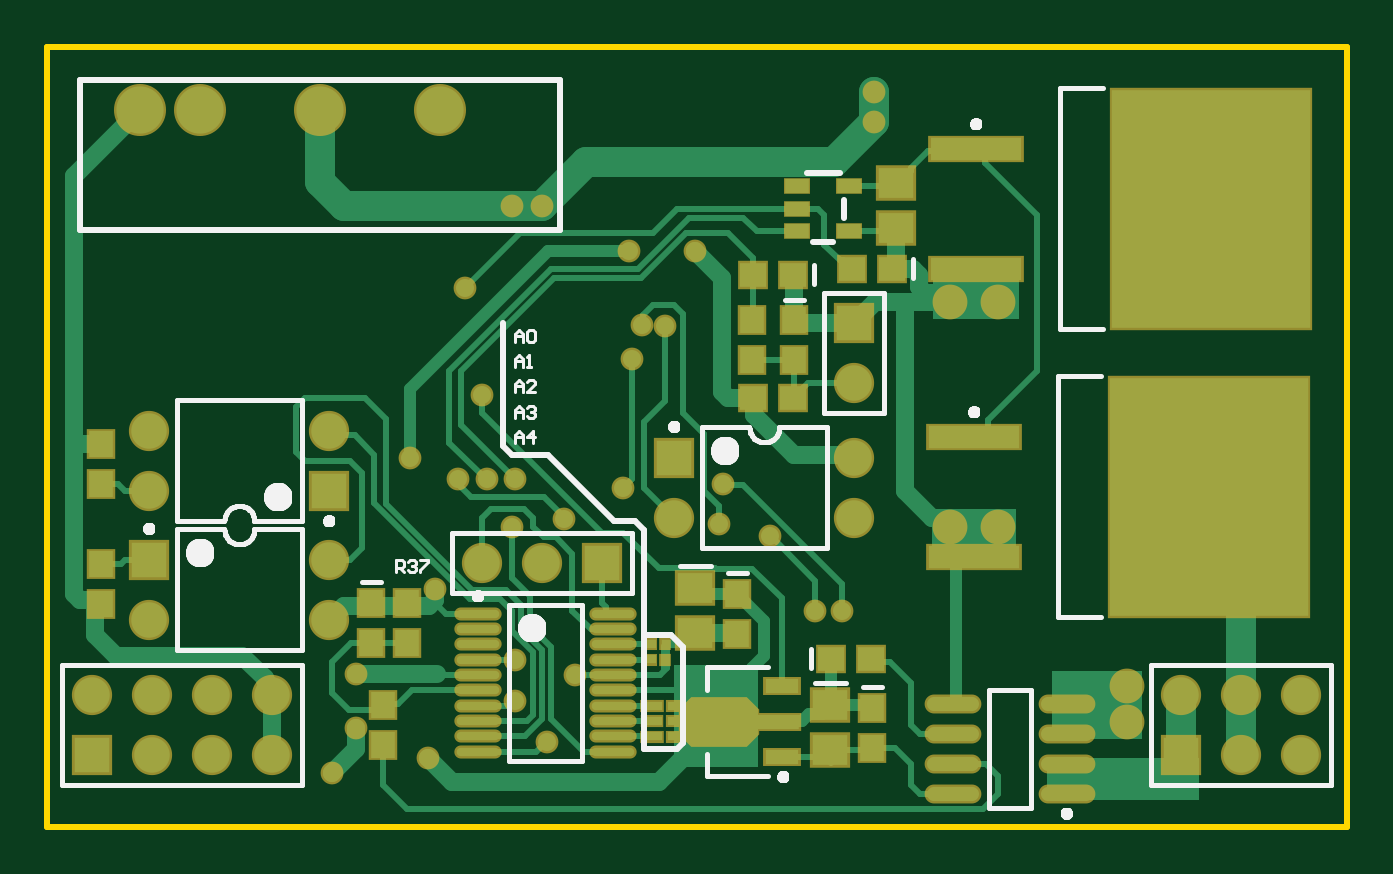
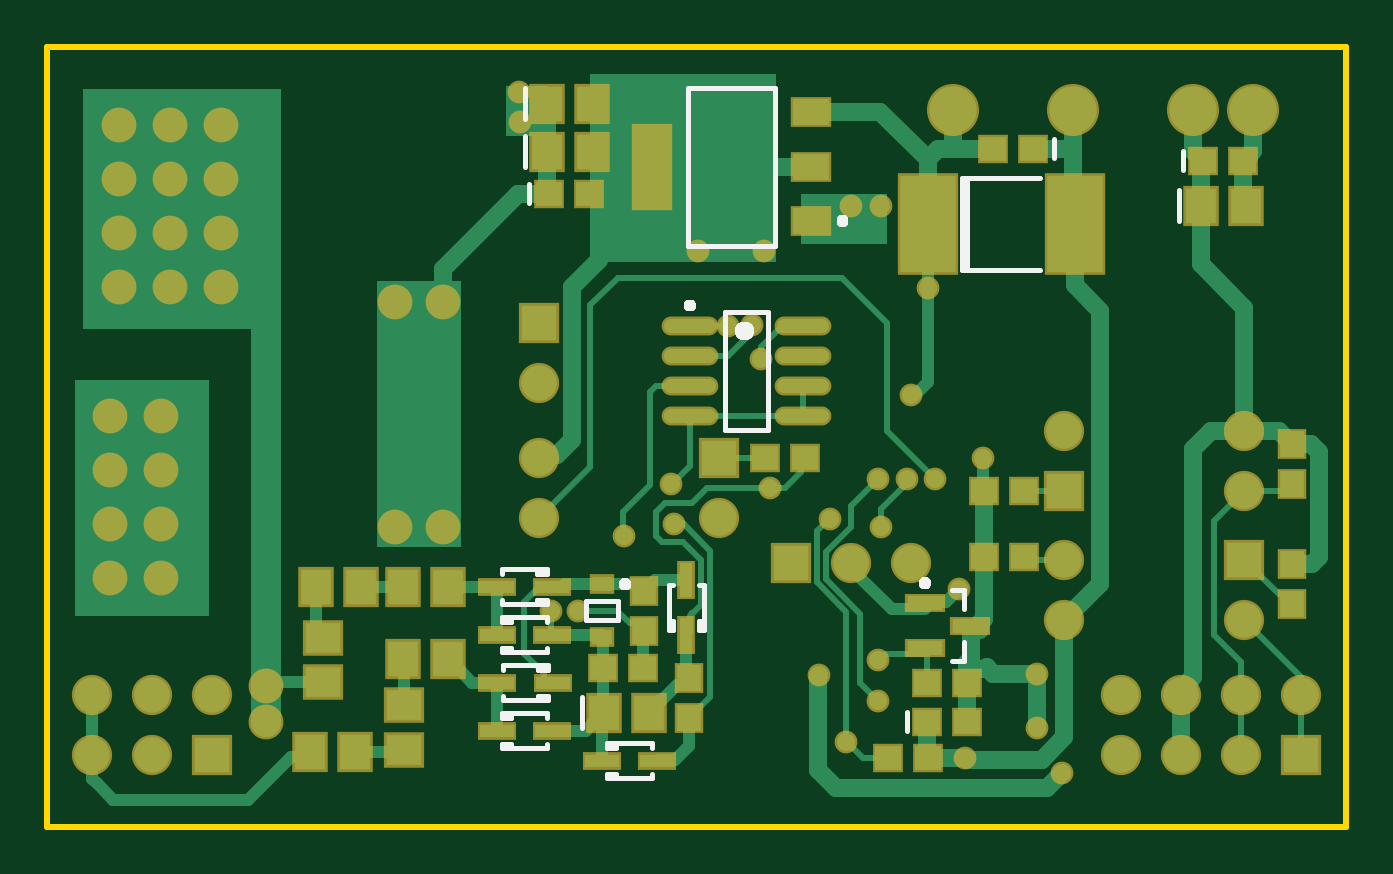
Circuit board: 9 layer files. Board 55.0 x 33.0 mm.
- bottom_copper: pcb_dimmerbard.gbl (12030 bytes)
- bottom_silk: pcb_dimmerbard.gbo (9870 bytes)
- paste: pcb_dimmerbard.gbp (1743 bytes)
- bottom_mask: pcb_dimmerbard.gbs (3410 bytes)
- outline: pcb_dimmerbard.gko (204 bytes)
- top_copper: pcb_dimmerbard.gtl (14170 bytes)
- top_silk: pcb_dimmerbard.gto (23351 bytes)
- paste: pcb_dimmerbard.gtp (2165 bytes)
- top_mask: pcb_dimmerbard.gts (3969 bytes)

=== bottom_copper: pcb_dimmerbard.gbl (12030 bytes, source omitted) ===
=== bottom_silk: pcb_dimmerbard.gbo (9870 bytes, source omitted) ===
=== paste: pcb_dimmerbard.gbp ===
%FSDAX24Y24*%
%MOIN*%
%SFA1B1*%

%IPPOS*%
%ADD18R,0.039370X0.043310*%
%ADD21R,0.043310X0.039370*%
%ADD24O,0.086610X0.023620*%
%ADD28R,0.059060X0.051180*%
%ADD70R,0.051180X0.059060*%
%ADD71R,0.057090X0.021650*%
%ADD72R,0.021650X0.057090*%
%ADD73R,0.032680X0.024800*%
%ADD74R,0.059060X0.023620*%
%ADD75R,0.061020X0.135830*%
%ADD76R,0.061020X0.043310*%
%ADD77R,0.061020X0.043310*%
%ADD78R,0.092520X0.161420*%
%LNpcb_dimmerbard-1*%
%LPD*%
G54D18*
X000900Y004384D03*
Y003715D03*
Y006384D03*
Y005715D03*
X010950Y002484D03*
Y001815D03*
X011700Y003934D03*
Y003265D03*
G54D21*
X006034Y005600D03*
X005365D03*
X007634Y001150D03*
X006965D03*
X005884Y011300D03*
X005215D03*
X006034Y004500D03*
X005365D03*
X009015Y006150D03*
X009684D03*
X006315Y001750D03*
X006984D03*
X011715Y002650D03*
X012384D03*
X006315Y002400D03*
X006984D03*
X001715Y011100D03*
X002384D03*
X012615Y010550D03*
X013284D03*
G54D24*
X010944Y008350D03*
Y007850D03*
Y007350D03*
Y006850D03*
X009055Y008350D03*
Y007850D03*
Y007350D03*
Y006850D03*
G54D28*
X015700Y002024D03*
Y001276D03*
X017050Y003150D03*
Y002402D03*
G54D70*
X011626Y001900D03*
X012374D03*
X014976Y002800D03*
X015724D03*
X016526Y001250D03*
X017274D03*
X014976Y004000D03*
X015724D03*
X016426D03*
X017174D03*
X001676Y010350D03*
X002424D03*
X012576Y011250D03*
X013324D03*
X012576Y012050D03*
X013324D03*
G54D71*
X012412Y001100D03*
X011487D03*
X014162Y001600D03*
X013237D03*
X014162Y003200D03*
X013237D03*
Y004000D03*
X014162D03*
X013224Y002400D03*
X014150D03*
G54D72*
X011000Y003187D03*
Y004112D03*
G54D73*
X012400Y003161D03*
Y004039D03*
G54D74*
X007024Y003724D03*
Y002976D03*
X006276Y003350D03*
G54D75*
X011578Y011000D03*
G54D76*
X008921Y011905D03*
Y011000D03*
G54D77*
X008921Y010094D03*
G54D78*
X006980Y010050D03*
X004519D03*
M02*
=== bottom_mask: pcb_dimmerbard.gbs ===
%FSDAX24Y24*%
%MOIN*%
%SFA1B1*%

%IPPOS*%
%ADD36R,0.047370X0.051310*%
%ADD39R,0.051310X0.047370*%
%ADD42O,0.094610X0.031620*%
%ADD46R,0.067060X0.059180*%
%ADD47R,0.067060X0.067060*%
%ADD48C,0.067060*%
%ADD49C,0.086740*%
%ADD50R,0.067060X0.067060*%
%ADD51C,0.038000*%
%ADD52C,0.058000*%
%ADD84R,0.059180X0.067060*%
%ADD85R,0.065090X0.029650*%
%ADD86R,0.029650X0.065090*%
%ADD87R,0.040680X0.032800*%
%ADD88R,0.067060X0.031620*%
%ADD89R,0.069020X0.143830*%
%ADD90R,0.069020X0.051310*%
%ADD91R,0.069020X0.051310*%
%ADD92R,0.100520X0.169420*%
%LNpcb_dimmerbard-1*%
%LPD*%
G54D36*
X000900Y004384D03*
Y003715D03*
Y006384D03*
Y005715D03*
X010950Y002484D03*
Y001815D03*
X011700Y003934D03*
Y003265D03*
G54D39*
X006034Y005600D03*
X005365D03*
X007634Y001150D03*
X006965D03*
X005884Y011300D03*
X005215D03*
X006034Y004500D03*
X005365D03*
X009015Y006150D03*
X009684D03*
X006315Y001750D03*
X006984D03*
X011715Y002650D03*
X012384D03*
X006315Y002400D03*
X006984D03*
X001715Y011100D03*
X002384D03*
X012615Y010550D03*
X013284D03*
G54D42*
X010944Y008350D03*
Y007850D03*
Y007350D03*
Y006850D03*
X009055Y008350D03*
Y007850D03*
Y007350D03*
Y006850D03*
G54D46*
X015700Y002024D03*
Y001276D03*
X017050Y003150D03*
Y002402D03*
G54D47*
X010450Y006150D03*
X000750Y001200D03*
X018900D03*
X004700Y005600D03*
X001700Y004450D03*
X009250Y004400D03*
G54D48*
X010450Y005150D03*
X013450Y006150D03*
Y005150D03*
X000750Y002200D03*
X001750Y001200D03*
Y002200D03*
X002750Y001200D03*
Y002200D03*
X003750Y001200D03*
Y002200D03*
X018900D03*
X019900Y001200D03*
Y002200D03*
X020900Y001200D03*
Y002200D03*
X001700Y006600D03*
Y005600D03*
X004700Y006600D03*
Y003450D03*
Y004450D03*
X001700Y003450D03*
X008250Y004400D03*
X007250D03*
X013450Y007400D03*
G54D49*
X001550Y011950D03*
X002550D03*
X004550D03*
X006550D03*
G54D50*
X013450Y008400D03*
G54D51*
X012800Y003600D03*
X013250D03*
X009700Y009600D03*
X006966Y008984D03*
X007750Y010350D03*
X013784Y012249D03*
X008250Y010350D03*
X006350Y001150D03*
X009903Y008353D03*
X011200Y005050D03*
X011261Y005711D03*
X013779Y011749D03*
X006050Y006150D03*
X007250Y007200D03*
X010800Y009600D03*
X006452Y003959D03*
X008333Y001416D03*
X005150Y001650D03*
Y002550D03*
X004742Y000892D03*
X008789Y002526D03*
X008602Y005123D03*
X007799Y002783D03*
X007800Y002100D03*
X007325Y005800D03*
X007800D03*
X006850D03*
X012037Y004837D03*
X009600Y005650D03*
X010300Y008350D03*
X007750Y005000D03*
X009750Y007800D03*
G54D52*
X018000Y002350D03*
Y001750D03*
X015850Y005000D03*
X015050D03*
Y008750D03*
X015850D03*
X020600Y006850D03*
Y005950D03*
Y005050D03*
Y004150D03*
X019750D03*
Y005050D03*
Y005950D03*
Y006850D03*
X018750Y011700D03*
Y010800D03*
Y009900D03*
Y009000D03*
X019600Y011700D03*
Y010800D03*
Y009900D03*
Y009000D03*
X020450D03*
Y009900D03*
Y010800D03*
Y011700D03*
G54D84*
X011626Y001900D03*
X012374D03*
X014976Y002800D03*
X015724D03*
X016526Y001250D03*
X017274D03*
X014976Y004000D03*
X015724D03*
X016426D03*
X017174D03*
X001676Y010350D03*
X002424D03*
X012576Y011250D03*
X013324D03*
X012576Y012050D03*
X013324D03*
G54D85*
X012412Y001100D03*
X011487D03*
X014162Y001600D03*
X013237D03*
X014162Y003200D03*
X013237D03*
Y004000D03*
X014162D03*
X013224Y002400D03*
X014150D03*
G54D86*
X011000Y003187D03*
Y004112D03*
G54D87*
X012400Y003161D03*
Y004039D03*
G54D88*
X007024Y003724D03*
Y002976D03*
X006276Y003350D03*
G54D89*
X011578Y011000D03*
G54D90*
X008921Y011905D03*
Y011000D03*
G54D91*
X008921Y010094D03*
G54D92*
X006980Y010050D03*
X004519D03*
M02*
=== outline: pcb_dimmerbard.gko ===
%FSDAX24Y24*%
%MOIN*%
%SFA1B1*%

%IPPOS*%
%ADD13C,0.010000*%
%LNpcb_dimmerbard-1*%
%LPD*%
G54D13*
X021653Y000000D02*
Y012992D01*
X000000Y000000D02*
Y012992D01*
X021653*
X000000Y000000D02*
X021653D01*
M02*
=== top_copper: pcb_dimmerbard.gtl (14170 bytes, source omitted) ===
=== top_silk: pcb_dimmerbard.gto (23351 bytes, source omitted) ===
=== paste: pcb_dimmerbard.gtp ===
%FSDAX24Y24*%
%MOIN*%
%SFA1B1*%

%IPPOS*%
%AMD27*
4,1,8,0.063000,-0.018700,0.063000,0.018700,0.044300,0.037400,-0.044300,0.037400,-0.063000,0.018700,-0.063000,-0.018700,-0.044300,-0.037400,0.044300,-0.037400,0.063000,-0.018700,0.0*
%
%ADD15R,0.014110X0.015330*%
%ADD16R,0.019710X0.015410*%
%ADD17R,0.019520X0.015330*%
%ADD18R,0.039370X0.043310*%
%ADD19R,0.330710X0.397640*%
%ADD20R,0.151580X0.037400*%
%ADD21R,0.043310X0.039370*%
%ADD22R,0.039370X0.023620*%
%ADD23O,0.070870X0.013780*%
%ADD24O,0.086610X0.023620*%
%ADD25R,0.055120X0.023620*%
%ADD26R,0.070870X0.023620*%
G04~CAMADD=27~4~0.0~0.0~748.0~1259.8~0.0~187.0~0~0.0~0.0~0.0~0.0~0~0.0~0.0~0.0~0.0~0~0.0~0.0~0.0~270.0~1260.0~748.0*
%ADD27D27*%
%ADD28R,0.059060X0.051180*%
%LNpcb_dimmerbard-1*%
%LPD*%
G54D15*
X010405Y001502D03*
X010409Y001756D03*
X010412Y002013D03*
X010301Y002785D03*
X010301Y003046D03*
G54D16*
X010150Y001504D03*
X010154Y001757D03*
X010156Y002016D03*
X010049Y002785D03*
G54D17*
X010052Y003044D03*
G54D18*
X006000Y003734D03*
Y003065D03*
X005400D03*
Y003734D03*
X005600Y001365D03*
Y002034D03*
X000900Y005715D03*
Y006384D03*
Y004384D03*
Y003715D03*
X013750Y001315D03*
Y001984D03*
X011750Y007780D03*
Y008450D03*
X012450Y007780D03*
Y008450D03*
X011500Y003215D03*
Y003884D03*
G54D19*
X019367Y005500D03*
X019400Y010300D03*
G54D20*
X015450Y004500D03*
Y006500D03*
X015482Y011300D03*
Y009300D03*
G54D21*
X013415Y009300D03*
X013734Y002800D03*
X013065D03*
X014084Y009300D03*
X011765Y007150D03*
X012434D03*
X011765Y009200D03*
X012434D03*
G54D22*
X012500Y010300D03*
X013366Y010674D03*
Y009925D03*
X012500Y010673D03*
Y009926D03*
G54D23*
X009422Y002016D03*
Y001504D03*
Y001760D03*
Y002783D03*
Y003039D03*
Y001248D03*
Y002272D03*
Y002528D03*
Y003295D03*
Y003551D03*
X007178Y001248D03*
Y001504D03*
Y001760D03*
Y002016D03*
Y002272D03*
Y002528D03*
Y002783D03*
Y003039D03*
Y003295D03*
Y003551D03*
G54D24*
X015100Y002050D03*
Y001550D03*
Y001050D03*
Y000550D03*
X016989Y002050D03*
Y001550D03*
Y001050D03*
Y000550D03*
G54D25*
X012248Y001159D03*
Y002340D03*
G54D26*
X012169Y001750D03*
G54D27*
X011185Y001750D03*
G54D28*
X014150Y010724D03*
Y009976D03*
X013050Y001276D03*
Y002024D03*
X010800Y003226D03*
Y003974D03*
M02*
=== top_mask: pcb_dimmerbard.gts ===
%FSDAX24Y24*%
%MOIN*%
%SFA1B1*%

%IPPOS*%
%AMD45*
4,1,8,0.067000,-0.020700,0.067000,0.020700,0.046300,0.041400,-0.046300,0.041400,-0.067000,0.020700,-0.067000,-0.020700,-0.046300,-0.041400,0.046300,-0.041400,0.067000,-0.020700,0.0*
%
%ADD29R,0.019510X0.022040*%
%ADD30R,0.019390X0.021750*%
%ADD31R,0.028420X0.021750*%
%ADD32R,0.023680X0.021750*%
%ADD33R,0.039340X0.021870*%
%ADD34R,0.039150X0.021870*%
%ADD35R,0.039270X0.021870*%
%ADD36R,0.047370X0.051310*%
%ADD37R,0.338710X0.405640*%
%ADD38R,0.159580X0.045400*%
%ADD39R,0.051310X0.047370*%
%ADD40R,0.043310X0.027560*%
%ADD41O,0.078870X0.021780*%
%ADD42O,0.094610X0.031620*%
%ADD43R,0.063120X0.031620*%
%ADD44R,0.078870X0.031620*%
G04~CAMADD=45~4~0.0~0.0~828.0~1339.8~0.0~207.0~0~0.0~0.0~0.0~0.0~0~0.0~0.0~0.0~0.0~0~0.0~0.0~0.0~270.0~1340.0~828.0*
%ADD45D45*%
%ADD46R,0.067060X0.059180*%
%ADD47R,0.067060X0.067060*%
%ADD48C,0.067060*%
%ADD49C,0.086740*%
%ADD50R,0.067060X0.067060*%
%ADD51C,0.038000*%
%ADD52C,0.058000*%
%LNpcb_dimmerbard-1*%
%LPD*%
G54D29*
X010299Y002784D03*
G54D30*
X010299Y003038D03*
G54D31*
X010028Y003038D03*
X010026Y002783D03*
G54D32*
X010427Y002013D03*
X010428Y001756D03*
Y001500D03*
G54D33*
X010082Y002015D03*
G54D34*
X010082Y001760D03*
G54D35*
X010081Y001501D03*
G54D36*
X006000Y003734D03*
Y003065D03*
X005400D03*
Y003734D03*
X005600Y001365D03*
Y002034D03*
X000900Y005715D03*
Y006384D03*
Y004384D03*
Y003715D03*
X013750Y001315D03*
Y001984D03*
X011750Y007780D03*
Y008450D03*
X012450Y007780D03*
Y008450D03*
X011500Y003215D03*
Y003884D03*
G54D37*
X019367Y005500D03*
X019400Y010300D03*
G54D38*
X015450Y004500D03*
Y006500D03*
X015482Y011300D03*
Y009300D03*
G54D39*
X013415Y009300D03*
X013734Y002800D03*
X013065D03*
X014084Y009300D03*
X011765Y007150D03*
X012434D03*
X011765Y009200D03*
X012434D03*
G54D40*
X012500Y010300D03*
X013366Y010674D03*
Y009925D03*
X012500Y010673D03*
Y009926D03*
G54D41*
X009422Y002016D03*
Y001504D03*
Y001760D03*
Y002783D03*
Y003039D03*
Y001248D03*
Y002272D03*
Y002528D03*
Y003295D03*
Y003551D03*
X007178Y001248D03*
Y001504D03*
Y001760D03*
Y002016D03*
Y002272D03*
Y002528D03*
Y002783D03*
Y003039D03*
Y003295D03*
Y003551D03*
G54D42*
X015100Y002050D03*
Y001550D03*
Y001050D03*
Y000550D03*
X016989Y002050D03*
Y001550D03*
Y001050D03*
Y000550D03*
G54D43*
X012248Y001159D03*
Y002340D03*
G54D44*
X012169Y001750D03*
G54D45*
X011185Y001750D03*
G54D46*
X014150Y010724D03*
Y009976D03*
X013050Y001276D03*
Y002024D03*
X010800Y003226D03*
Y003974D03*
G54D47*
X010450Y006150D03*
X000750Y001200D03*
X018900D03*
X004700Y005600D03*
X001700Y004450D03*
X009250Y004400D03*
G54D48*
X010450Y005150D03*
X013450Y006150D03*
Y005150D03*
X000750Y002200D03*
X001750Y001200D03*
Y002200D03*
X002750Y001200D03*
Y002200D03*
X003750Y001200D03*
Y002200D03*
X018900D03*
X019900Y001200D03*
Y002200D03*
X020900Y001200D03*
Y002200D03*
X001700Y006600D03*
Y005600D03*
X004700Y006600D03*
Y003450D03*
Y004450D03*
X001700Y003450D03*
X008250Y004400D03*
X007250D03*
X013450Y007400D03*
G54D49*
X001550Y011950D03*
X002550D03*
X004550D03*
X006550D03*
G54D50*
X013450Y008400D03*
G54D51*
X012800Y003600D03*
X013250D03*
X009700Y009600D03*
X006966Y008984D03*
X007750Y010350D03*
X013784Y012249D03*
X008250Y010350D03*
X006350Y001150D03*
X009903Y008353D03*
X011200Y005050D03*
X011261Y005711D03*
X013779Y011749D03*
X006050Y006150D03*
X007250Y007200D03*
X010800Y009600D03*
X006452Y003959D03*
X008333Y001416D03*
X005150Y001650D03*
Y002550D03*
X004742Y000892D03*
X008789Y002526D03*
X008602Y005123D03*
X007799Y002783D03*
X007800Y002100D03*
X007325Y005800D03*
X007800D03*
X006850D03*
X012037Y004837D03*
X009600Y005650D03*
X010300Y008350D03*
X007750Y005000D03*
X009750Y007800D03*
G54D52*
X018000Y002350D03*
Y001750D03*
X015850Y005000D03*
X015050D03*
Y008750D03*
X015850D03*
X020600Y006850D03*
Y005950D03*
Y005050D03*
Y004150D03*
X019750D03*
Y005050D03*
Y005950D03*
Y006850D03*
X018750Y011700D03*
Y010800D03*
Y009900D03*
Y009000D03*
X019600Y011700D03*
Y010800D03*
Y009900D03*
Y009000D03*
X020450D03*
Y009900D03*
Y010800D03*
Y011700D03*
M02*
